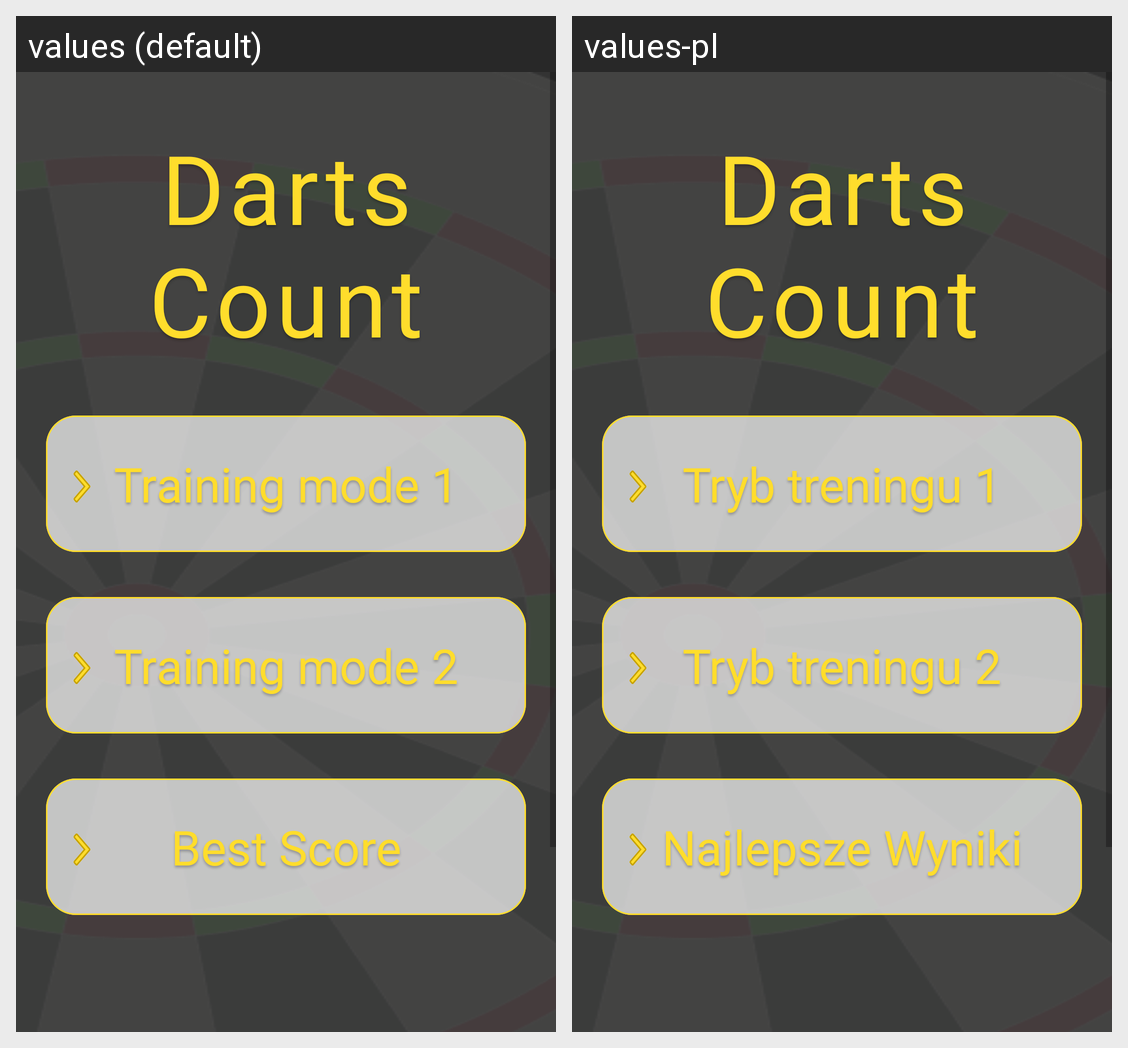

The same Android screen rendered under two of its app's locales, left to right. List the strings drawn on it with the default value and each locale's translation.
Android screen res/layout/main_menu_layout.xml rendered under 2 locales, left to right: values (default), values-pl. Device: Nexus 5 (rendered at 1080×1920; each locale shown at half size, 540×960, under a caption strip naming it); theme Theme.DartsCount.
Strings drawn on this screen, with the default value and each locale's value (text and hints the layout hard-codes, and strings that could not be matched under every locale, appear in the picture but are not listed):

game_mode_1_title
  values: Training mode 1
  values-pl: Tryb treningu 1

game_mode_2_title
  values: Training mode 2
  values-pl: Tryb treningu 2

best_score
  values: Best Score
  values-pl: Najlepsze Wyniki

app_title
  values: Darts Count
  values-pl: Darts Count
